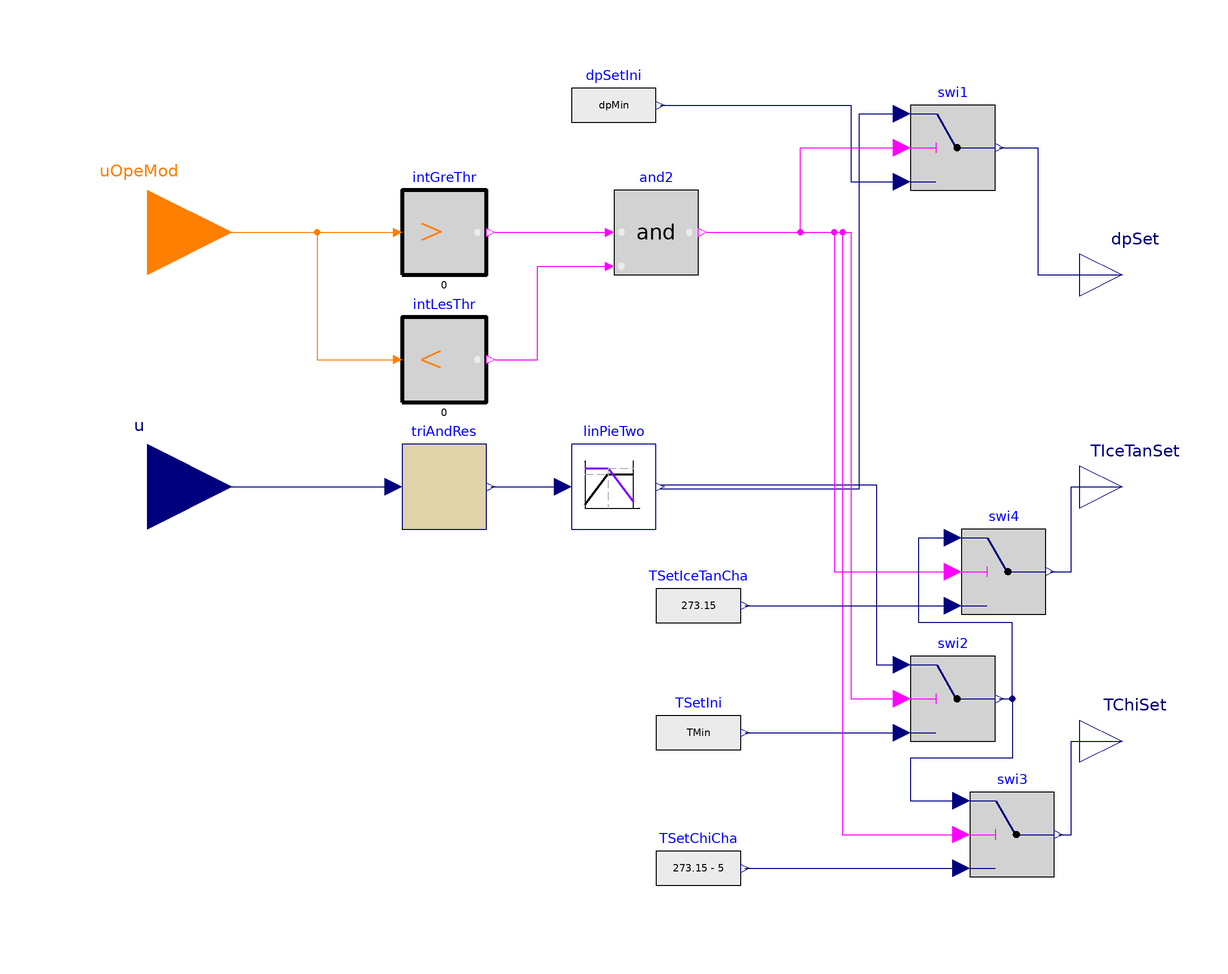

This picture is the connection diagram that the Modelica source below describes through its graphical annotations.

model TemperatureDifferentialPressureReset
  "CHWST and CHW DP reset control for chillers"
  extends Modelica.Blocks.Icons.Block;
  parameter Modelica.SIunits.Time samplePeriod=120 "Sample period of component";
  parameter Real uTri=0 "Value to triggering the request for actuator";
  parameter Real yEqu0=0 "y setpoint when equipment starts";
  parameter Real yDec=-0.03 "y decrement (must be negative)";
  parameter Real yInc=0.03 "y increment (must be positive)";
  parameter Real x1=0.5 "First interval [x0, x1] and second interval (x1, x2]"
  annotation(Dialog(tab="Pressure and temperature reset points"));
  parameter Modelica.SIunits.Pressure dpMin = 100000 "dpmin"
  annotation(Dialog(tab="Pressure and temperature reset points"));
  parameter Modelica.SIunits.Pressure dpMax =  106000 "dpmax"
  annotation(Dialog(tab="Pressure and temperature reset points"));
  parameter Modelica.SIunits.ThermodynamicTemperature TMin=273.15+5.56 "Tchi,min"
  annotation(Dialog(tab="Pressure and temperature reset points"));
  parameter Modelica.SIunits.ThermodynamicTemperature TMax = 273.15+22 "Tchi,max"
  annotation(Dialog(tab="Pressure and temperature reset points"));
  parameter Modelica.SIunits.Time startTime=0 "First sample time instant";

  Modelica.Blocks.Interfaces.RealInput u
    "Input signall, such as dT, or valve position"
    annotation (Placement(transformation(extent={{-140,-20},{-100,20}})));
  LinearPiecewiseTwo                                               linPieTwo(
    x0=0,
    x1=x1,
    x2=1,
    y10=dpMin,
    y11=dpMax,
    y20=TMax,
    y21=TMin) "Calculation of two piecewise linear functions"
    annotation (Placement(transformation(extent={{-20,-10},{0,10}})));

  Modelica.Blocks.Interfaces.RealOutput dpSet(
    final quantity="Pressure",
    final unit = "Pa") "DP setpoint"
    annotation (Placement(transformation(extent={{100,40},{120,60}}),
        iconTransformation(extent={{100,40},{120,60}})));
  Modelica.Blocks.Interfaces.RealOutput TChiSet(final quantity=
        "ThermodynamicTemperature", final unit="K") "CHWST" annotation (
      Placement(transformation(extent={{100,-70},{120,-50}}),
        iconTransformation(extent={{100,-70},{120,-50}})));
  TrimAndRespond                                               triAndRes(
    samplePeriod=samplePeriod,
    startTime=startTime,
    uTri=uTri,
    yEqu0=yEqu0,
    yDec=yDec,
    yInc=yInc)
    annotation (Placement(transformation(extent={{-60,-10},{-40,10}})));

  Modelica.Blocks.Logical.Switch swi1 "Switch"
    annotation (Placement(transformation(extent={{60,70},{80,90}})));
  Modelica.Blocks.Sources.RealExpression dpSetIni(y=dpMin)
    "Initial dp setpoint"
    annotation (Placement(transformation(extent={{-20,80},{0,100}})));
  Modelica.Blocks.Sources.RealExpression TSetIni(y=TMin)
  "Initial temperature setpoint"
    annotation (Placement(transformation(extent={{0,-68},{20,-48}})));
  Modelica.Blocks.Logical.Switch swi2 "Switch"
    annotation (Placement(transformation(extent={{60,-60},{80,-40}})));
  Modelica.Blocks.Interfaces.IntegerInput uOpeMod
    "Cooling mode in WSEControls.Type.OperationaModes" annotation (Placement(
        transformation(extent={{-140,40},{-100,80}}),  iconTransformation(
          extent={{-140,40},{-100,80}})));
  Buildings.Controls.OBC.CDL.Integers.GreaterThreshold intGreThr(threshold=
     0)
    annotation (Placement(transformation(extent={{-60,50},{-40,70}})));
  Buildings.Controls.OBC.CDL.Logical.And and2
    annotation (Placement(transformation(extent={{-10,50},{10,70}})));
  Buildings.Controls.OBC.CDL.Integers.LessThreshold intLesThr(threshold=
     5)
    annotation (Placement(transformation(extent={{-60,20},{-40,40}})));
  Modelica.Blocks.Logical.Switch swi3 "Switch"
    annotation (Placement(transformation(extent={{74,-92},{94,-72}})));
  Modelica.Blocks.Sources.RealExpression TSetChiCha(y=273.15 - 5)
    "Charging temperature setpoint for chillers"
    annotation (Placement(transformation(extent={{0,-100},{20,-80}})));
  Modelica.Blocks.Interfaces.RealOutput TIceTanSet(final quantity=
        "ThermodynamicTemperature", final unit="K")
    "ice tank outlet temp setpoint" annotation (Placement(transformation(extent=
           {{100,-10},{120,10}}), iconTransformation(extent={{100,-60},{120,-40}})));
  Modelica.Blocks.Logical.Switch swi4 "Switch"
    annotation (Placement(transformation(extent={{72,-30},{92,-10}})));
  Modelica.Blocks.Sources.RealExpression TSetIceTanCha(y=273.15)
    "Charging temperature setpoint for tank"
    annotation (Placement(transformation(extent={{0,-38},{20,-18}})));
equation

  connect(uOpeMod, intGreThr.u)
    annotation (Line(points={{-120,60},{-62,60}}, color={255,127,0}));
  connect(linPieTwo.y[1], swi1.u1) annotation (Line(points={{1,-0.5},{48,-0.5},
          {48,88},{58,88}}, color={0,0,127}));
  connect(dpSetIni.y, swi1.u3) annotation (Line(points={{1,90},{46,90},{46,72},
          {58,72}}, color={0,0,127}));
  connect(linPieTwo.y[2], swi2.u1) annotation (Line(points={{1,0.5},{52,0.5},{
          52,-42},{58,-42}}, color={0,0,127}));
  connect(TSetIni.y, swi2.u3)
    annotation (Line(points={{21,-58},{58,-58}},color={0,0,127}));
  connect(swi1.y, dpSet) annotation (Line(points={{81,80},{90,80},{90,50},{110,
          50}}, color={0,0,127}));
  connect(uOpeMod, intLesThr.u) annotation (Line(points={{-120,60},{-80,60},{
          -80,30},{-62,30}}, color={255,127,0}));
  connect(intGreThr.y, and2.u1)
    annotation (Line(points={{-38,60},{-12,60}}, color={255,0,255}));
  connect(intLesThr.y, and2.u2) annotation (Line(points={{-38,30},{-28,30},{-28,
          52},{-12,52}}, color={255,0,255}));
  connect(and2.y, swi1.u2) annotation (Line(points={{12,60},{34,60},{34,80},{58,
          80}}, color={255,0,255}));
  connect(and2.y, swi2.u2) annotation (Line(points={{12,60},{46,60},{46,
        -50},{58,-50}},
                    color={255,0,255}));
connect(and2.y, swi3.u2) annotation (Line(points={{12,60},{44,60},{44,
        -82},{72,-82}}, color={255,0,255}));
  connect(TSetChiCha.y, swi3.u3)
    annotation (Line(points={{21,-90},{72,-90}}, color={0,0,127}));
connect(swi2.y, swi3.u1) annotation (Line(points={{81,-50},{84,-50},{84,-64},{
          60,-64},{60,-74},{72,-74}},     color={0,0,127}));
  connect(swi3.y, TChiSet) annotation (Line(points={{95,-82},{98,-82},{98,-60},
          {110,-60}}, color={0,0,127}));
  connect(u, triAndRes.u)
    annotation (Line(points={{-120,0},{-62,0}}, color={0,0,127}));
  connect(swi4.y,TIceTanSet)  annotation (Line(points={{93,-20},{98,-20},{98,0},
          {110,0}}, color={0,0,127}));
  connect(and2.y, swi4.u2) annotation (Line(points={{12,60},{42,60},{42,-20},{
          70,-20}}, color={255,0,255}));
  connect(TSetIceTanCha.y, swi4.u3)
    annotation (Line(points={{21,-28},{70,-28}}, color={0,0,127}));
  connect(triAndRes.y, linPieTwo.u)
    annotation (Line(points={{-39,0},{-22,0}}, color={0,0,127}));
  connect(swi2.y, swi4.u1) annotation (Line(points={{81,-50},{84,-50},{84,-32},
          {62,-32},{62,-12},{70,-12}}, color={0,0,127}));
  annotation (defaultComponentName="temDifPreRes",
    Documentation(info="<html>
<p>This model describes a chilled water supply temperature setpoint and differential pressure setpoint reset control. In this logic, it is to first increase the different pressure, <i>&Delta;p</i>, of the chilled water loop to increase the mass flow rate. If <i>&Delta;p</i> reaches the maximum value and further cooling is still needed, the chiller remperature setpoint, <i>T<sub>chi,set</i></sub>, is reduced. If there is too much cooling, the <i>T<sub>chi,set</i></sub> and <i>&Delta;p</i> will be changed in the reverse direction. </p>
<p>The model implements a discrete time trim and respond logic as follows: </p>
<ul>
<li>A cooling request is triggered if the input signal, <i>y</i>, is larger than 0. <i>y</i> is the difference between the actual and set temperature of the suppuly air to the data center room.</li>
<li>The request is sampled every 2 minutes. If there is a cooling request, the control signal <i>u</i> is increased by <i>0.03</i>, where <i>0 &le; u &le; 1</i>. If there is no cooling request, <i>u</i> is decreased by <i>0.03</i>. </li>
</ul>
<p>The control signal <i>u</i> is converted to setpoints for <i>&Delta;p</i> and <i>T<sub>chi,set</i></sub> as follows: </p>
<ul>
<li>If <i>u &isin; [0, x]</i> then <i>&Delta;p = &Delta;p<sub>min</sub> + u &nbsp;(&Delta;p<sub>max</sub>-&Delta;p<sub>min</sub>)/x</i> and <i>T = T<sub>max</i></sub></li>
<li>If <i>u &isin; (x, 1]</i> then <i>&Delta;p = &Delta;p<sub>max</i></sub> and <i>T = T<sub>max</sub> - (u-x)&nbsp;(T<sub>max</sub>-T<sub>min</sub>)/(1-x) </i></li>
</ul>
<p>where <i>&Delta;p<sub>min</i></sub> and <i>&Delta;p<sub>max</i></sub> are minimum and maximum values for <i>&Delta;p</i>, and <i>T<sub>min</i></sub> and <i>T<sub>max</i></sub> are the minimum and maximum values for <i>T<sub>chi,set</i></sub>. </p>
<p>Note that we deactivate the trim and response when the chillers are off.</p>

<h4>Reference</h4>
<p>Stein, J. (2009). Waterside Economizing in Data Centers: Design and Control Considerations. ASHRAE Transactions, 115(2), 192-200.</p>
<p>Taylor, S.T. (2007). Increasing Efficiency with VAV System Static Pressure Setpoint Reset. ASHRAE Journal, June, 24-32. </p>
</html>", revisions="<html>
<ul>
<li><i>December 19, 2018</i> by Yangyang Fu:<br/>
        Deactivate reset when chillers are off.
</li>
<li><i>June 23, 2018</i> by Xing Lu:<br/>
        First implementation.
</li>
</ul>
</html>"));
end TemperatureDifferentialPressureReset;